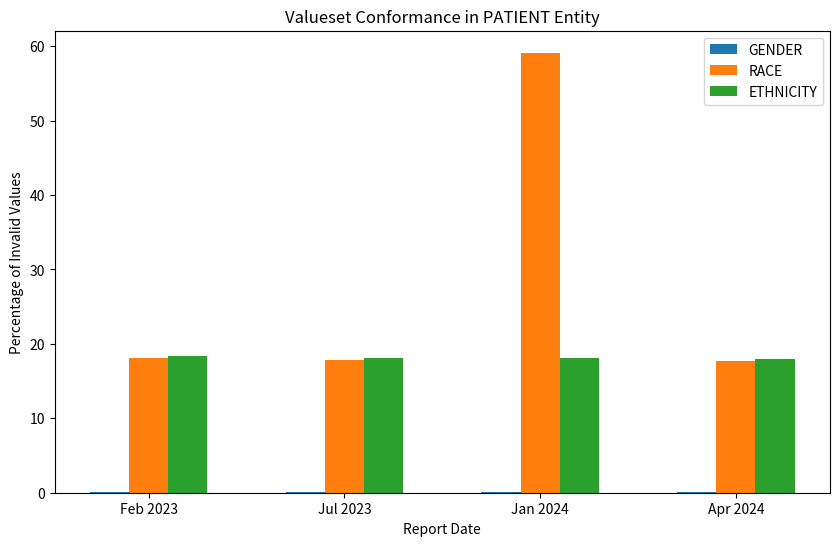

This chart was generated by the following Python code:
import numpy as np
import matplotlib.pyplot as plt

# Data
labels = ['Feb 2023', 'Jul 2023', 'Jan 2024', 'Apr 2024']
gender_invalid = [0.04, 0.06, 0.08, 0.08]
race_invalid = [18.05, 17.82, 59.12, 17.67]
ethnicity_invalid = [18.38, 18.05, 18.08, 17.97]

x = np.arange(len(labels))  # the label locations
width = 0.2  # the width of the bars

fig, ax = plt.subplots(figsize=(10, 6))
rects1 = ax.bar(x - width, gender_invalid, width, label='GENDER')
rects2 = ax.bar(x, race_invalid, width, label='RACE')
rects3 = ax.bar(x + width, ethnicity_invalid, width, label='ETHNICITY')

# Add some text for labels, title and custom x-axis tick labels, etc.
ax.set_xlabel('Report Date')
ax.set_ylabel('Percentage of Invalid Values')
ax.set_title('Valueset Conformance in PATIENT Entity')
ax.set_xticks(x)
ax.set_xticklabels(labels)
ax.legend()

# Show plot
plt.show()
